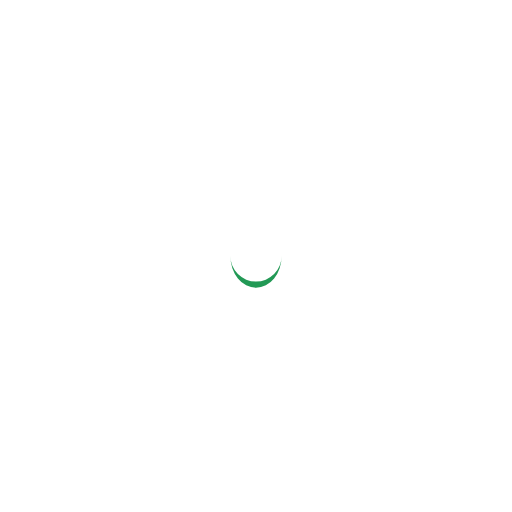
t = 0.00 s
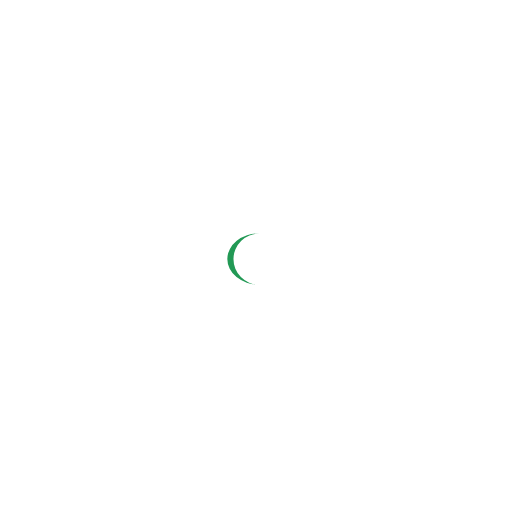
t = 0.06 s
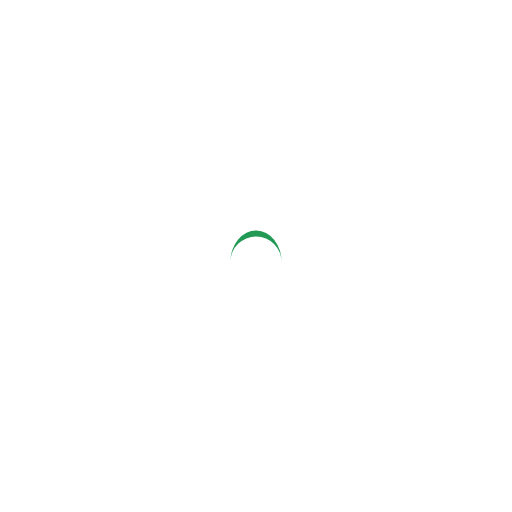
t = 0.13 s
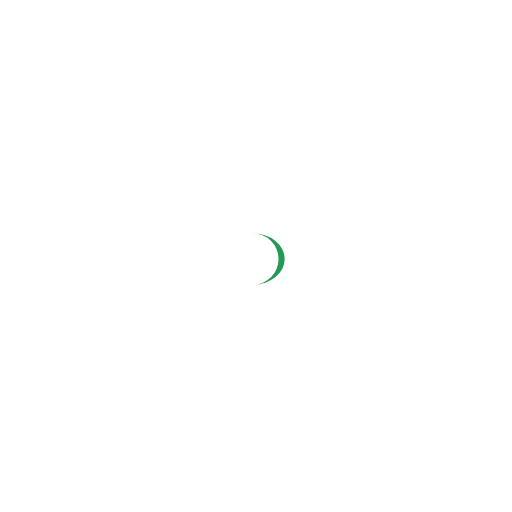
t = 0.19 s

The animated SVG that drew these frames (rendered in a browser with its animation timeline set to each time). Animation: 1 SMIL element (animateTransform=1); one cycle of 0.26 s, repeats indefinitely.

<?xml version="1.0" encoding="utf-8"?>
<svg xmlns="http://www.w3.org/2000/svg" xmlns:xlink="http://www.w3.org/1999/xlink" style="margin: auto; background: none; display: block; shape-rendering: auto;" width="211px" height="211px" viewBox="0 0 100 100" preserveAspectRatio="xMidYMid">
<path d="M45 50A5 5 0 0 0 55 50A5 6.2 0 0 1 45 50" fill="#229955" stroke="none">
  <animateTransform attributeName="transform" type="rotate" dur="0.25510204081632654s" repeatCount="indefinite" keyTimes="0;1" values="0 50 50.6;360 50 50.6"></animateTransform>
</path>
<!-- [ldio] generated by https://loading.io/ --></svg>